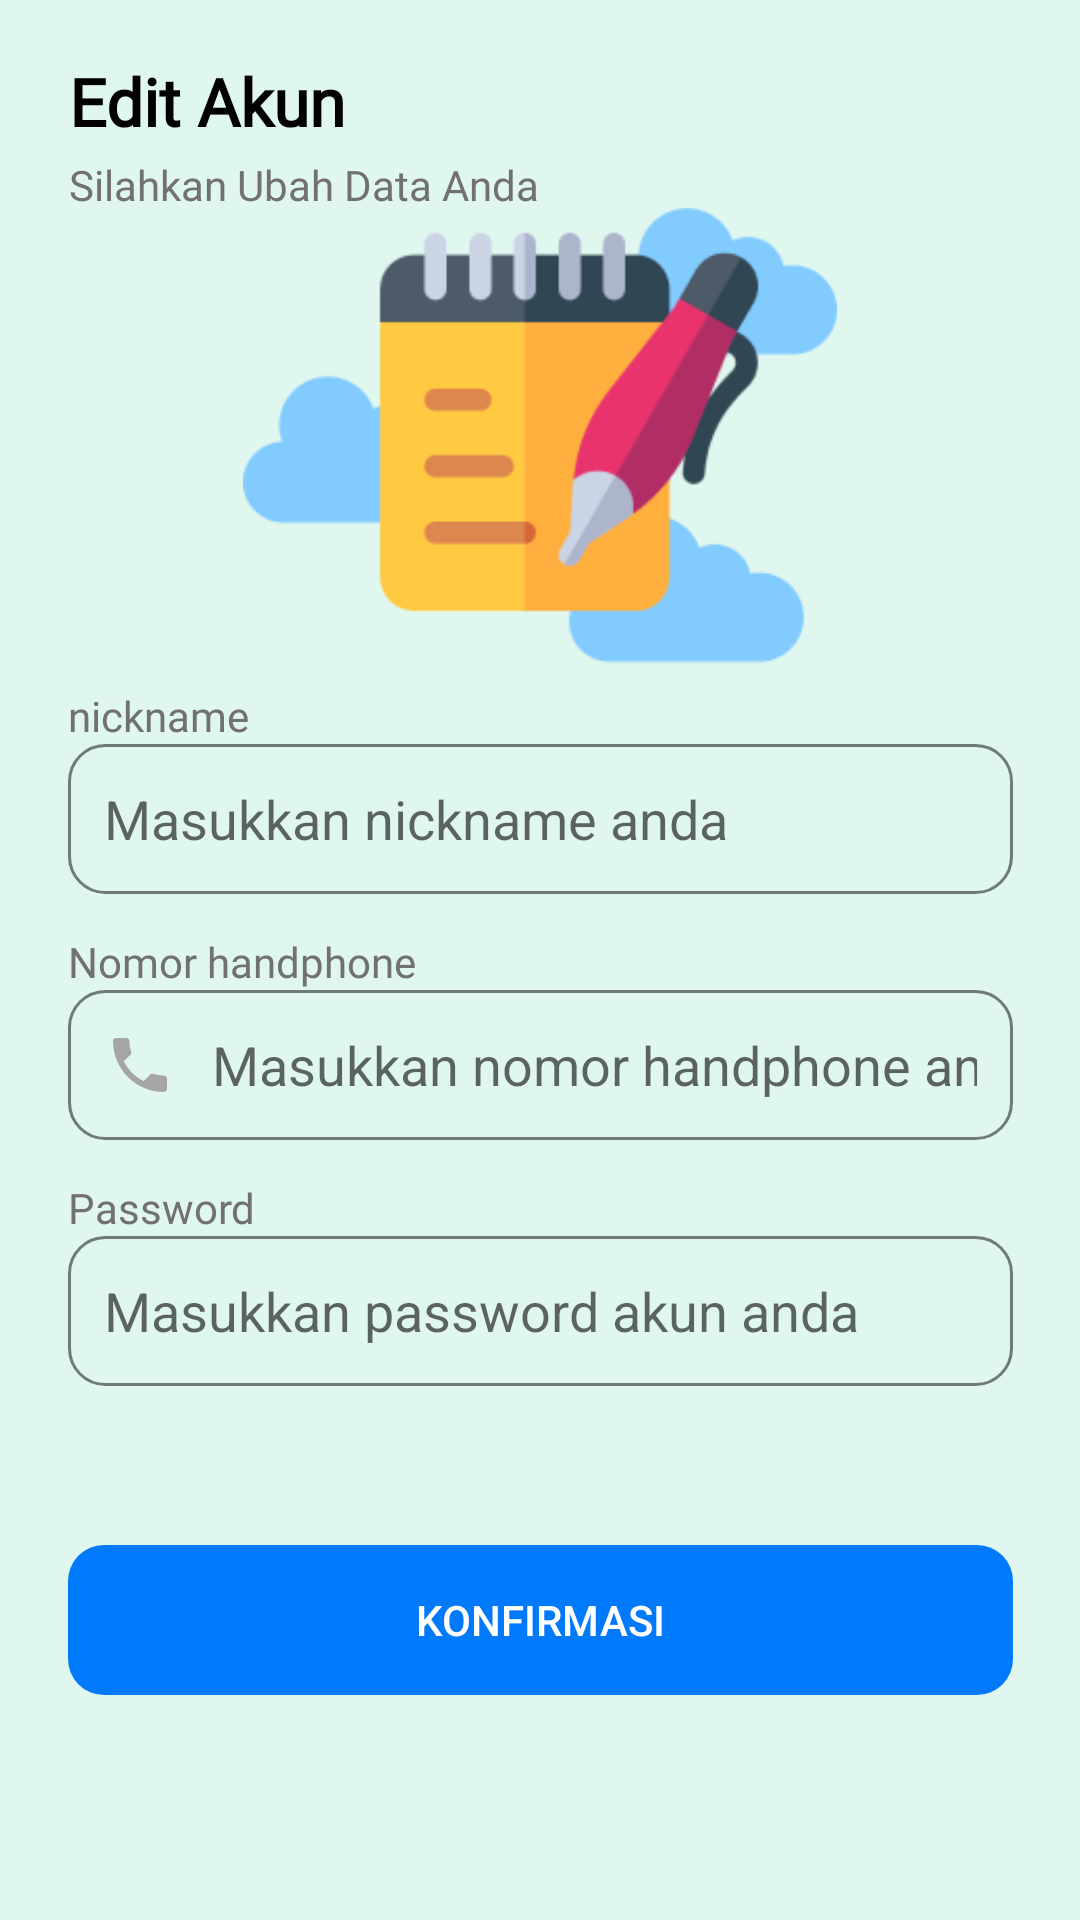

Write the Android layout XML for this screen, with the resource values it uses.
<!-- AndroidManifest.xml: application theme Theme.Catetin -->
<!-- res/layout/activity_edit_akun.xml -->
<?xml version="1.0" encoding="utf-8"?>
<androidx.constraintlayout.widget.ConstraintLayout xmlns:android="http://schemas.android.com/apk/res/android"
    xmlns:app="http://schemas.android.com/apk/res-auto"
    xmlns:tools="http://schemas.android.com/tools"
    android:layout_width="match_parent"
    android:layout_height="match_parent"
    android:background="@color/hijau_bg"
    tools:context=".RegisterActivity"
    tools:ignore="Autofill">

    <EditText
        android:id="@+id/et_login"
        android:layout_width="315dp"
        android:layout_height="50dp"
        android:layout_marginBottom="32dp"
        android:background="@drawable/custom_edit_text_rounded"
        android:drawableStart="@drawable/custom_person_icon"
        android:drawablePadding="12dp"
        android:hint="@string/et_nickname_hint"
        android:inputType="textEmailAddress"
        android:paddingStart="12dp"
        android:paddingEnd="12dp"
        app:layout_constraintBottom_toTopOf="@+id/et_nomor"
        app:layout_constraintEnd_toEndOf="parent"
        app:layout_constraintStart_toStartOf="parent" />

    <EditText
        android:id="@+id/et_nomor"
        android:layout_width="315dp"
        android:layout_height="50dp"
        android:layout_marginBottom="32dp"
        android:background="@drawable/custom_edit_text_rounded"
        android:drawableStart="@drawable/custom_phone_icon"
        android:drawablePadding="12dp"
        android:hint="@string/et_nomor_hint"
        android:inputType="textEmailAddress"
        android:paddingStart="12dp"
        android:paddingEnd="12dp"
        app:layout_constraintBottom_toTopOf="@+id/et_pass"
        app:layout_constraintEnd_toEndOf="parent"
        app:layout_constraintStart_toStartOf="parent" />

    <EditText
        android:id="@+id/et_pass"
        android:layout_width="315dp"
        android:layout_height="50dp"
        android:layout_marginBottom="53dp"
        android:background="@drawable/custom_edit_text_rounded"
        android:drawableStart="@drawable/custom_lock_icon"
        android:drawablePadding="12dp"
        android:hint="@string/et_pass_hint"
        android:inputType="textPassword"
        android:paddingStart="12dp"
        android:paddingEnd="12dp"
        app:layout_constraintBottom_toTopOf="@+id/login"
        app:layout_constraintEnd_toEndOf="parent"
        app:layout_constraintStart_toStartOf="parent" />

    <TextView
        android:layout_width="wrap_content"
        android:layout_height="wrap_content"
        android:layout_marginStart="23dp"
        android:layout_marginTop="19dp"
        android:fontFamily="@font/poppins"
        android:text="@string/edit_akun"
        android:textColor="@color/black"
        android:textSize="22sp"
        android:textStyle="bold"
        app:layout_constraintStart_toStartOf="parent"
        app:layout_constraintTop_toTopOf="parent" />

    <TextView
        android:id="@+id/textView2"
        android:layout_width="wrap_content"
        android:layout_height="wrap_content"
        android:layout_marginStart="23dp"
        android:layout_marginTop="52dp"
        android:fontFamily="@font/poppins"
        android:text="@string/edit_akun_desc"
        android:textColor="@color/abuabu"
        android:textSize="14sp"
        android:textStyle="normal"
        app:layout_constraintStart_toStartOf="parent"
        app:layout_constraintTop_toTopOf="parent" />

    <TextView
        android:id="@+id/textView4"
        android:layout_width="wrap_content"
        android:layout_height="wrap_content"
        android:fontFamily="@font/poppins"
        android:text="@string/Nickname"
        android:textColor="@color/abuabu"
        android:textSize="14sp"
        android:textStyle="normal"
        app:layout_constraintBottom_toTopOf="@+id/et_login"
        app:layout_constraintStart_toStartOf="@+id/et_login" />

    <TextView
        android:id="@+id/textView5"
        android:layout_width="wrap_content"
        android:layout_height="wrap_content"
        android:fontFamily="@font/poppins"
        android:text="@string/nomor_handphone"
        android:textColor="@color/abuabu"
        android:textSize="14sp"
        android:textStyle="normal"
        app:layout_constraintBottom_toTopOf="@+id/et_nomor"
        app:layout_constraintStart_toStartOf="@+id/et_nomor" />

    <TextView
        android:layout_width="wrap_content"
        android:layout_height="wrap_content"
        android:fontFamily="@font/poppins"
        android:text="@string/password"
        android:textColor="@color/abuabu"
        android:textSize="14sp"
        android:textStyle="normal"
        app:layout_constraintBottom_toTopOf="@+id/et_pass"
        app:layout_constraintStart_toStartOf="@+id/et_pass" />

    <ImageView
        android:id="@+id/imageView"
        android:layout_width="0dp"
        android:layout_height="0dp"
        android:src="@drawable/logo_awan"
        app:layout_constraintBottom_toTopOf="@+id/et_login"
        app:layout_constraintEnd_toEndOf="parent"
        app:layout_constraintHeight_percent="0.55"
        app:layout_constraintStart_toStartOf="parent"
        app:layout_constraintTop_toBottomOf="@+id/textView2"
        app:layout_constraintWidth_percent="0.55"
        tools:ignore="ContentDescription" />


    <androidx.cardview.widget.CardView
        android:id="@+id/cardView"
        android:layout_width="wrap_content"
        android:layout_height="wrap_content"
        android:layout_marginBottom="30dp"
        app:cardBackgroundColor="#00FFFFFF"
        app:cardElevation="0dp"
        app:layout_constraintBottom_toBottomOf="parent"
        app:layout_constraintEnd_toEndOf="parent"
        app:layout_constraintStart_toStartOf="parent">

    </androidx.cardview.widget.CardView>

    <Button
        android:id="@+id/login"
        android:layout_width="315dp"
        android:layout_height="50dp"
        android:layout_marginBottom="45dp"
        android:background="@drawable/btn_blue"
        android:foreground="?android:attr/selectableItemBackground"
        android:stateListAnimator="@null"
        android:text="@string/konfirmasi"
        android:textAllCaps="false"
        android:textColor="@color/white"
        app:backgroundTint="@null"
        app:layout_constraintBottom_toTopOf="@+id/cardView"
        app:layout_constraintEnd_toEndOf="parent"
        app:layout_constraintStart_toStartOf="parent" />


</androidx.constraintlayout.widget.ConstraintLayout>
<!-- resources referenced by this layout -->
<resources>
  <color name="abuabu">#717171</color>
  <color name="black">#FF000000</color>
  <color name="hijau_bg">#E0F7EF</color>
  <color name="white">#FFFFFFFF</color>
  <!-- drawable btn_blue (drawable) -->
  <?xml version="1.0" encoding="utf-8"?>
  <shape xmlns:android="http://schemas.android.com/apk/res/android"
      android:shape="rectangle">
  
      <solid android:color="@color/biru_bt"/>
      <corners android:radius="12dp"/>
  
  
  </shape>
  <!-- drawable custom_lock_icon (drawable) -->
  <?xml version="1.0" encoding="utf-8"?>
  <selector xmlns:android="http://schemas.android.com/apk/res/android">
      
      <item android:drawable="@drawable/ic_lock_focused" android:state_focused="true" />
  
      
      <item android:drawable="@drawable/ic_lock" android:state_focused="false" />
  </selector>
  <!-- drawable custom_person_icon (drawable) -->
  <?xml version="1.0" encoding="utf-8"?>
  <selector xmlns:android="http://schemas.android.com/apk/res/android">
      
      <item android:drawable="@drawable/ic_person_focused" android:state_focused="true" />
  
      
      <item android:drawable="@drawable/ic_person" android:state_focused="false" />
  </selector>
  <!-- drawable custom_phone_icon (drawable) -->
  <?xml version="1.0" encoding="utf-8"?>
  <selector xmlns:android="http://schemas.android.com/apk/res/android">
      
      <item android:drawable="@drawable/ic_phone_focused" android:state_focused="true" />
  
      
      <item android:drawable="@drawable/ic_phone" android:state_focused="false" />
  </selector>
  <string name="Nickname">nickname</string>
  <string name="edit_akun">Edit Akun</string>
  <string name="edit_akun_desc">Silahkan Ubah Data Anda</string>
  <string name="et_nickname_hint">Masukkan nickname anda</string>
  <string name="et_nomor_hint">Masukkan nomor handphone anda</string>
  <string name="et_pass_hint">Masukkan password akun anda</string>
  <string name="konfirmasi">KONFIRMASI</string>
  <string name="nomor_handphone">Nomor handphone</string>
  <string name="password">Password</string>
  <color name="biru_bt">#0079FB</color>
  <color name="hijau_bt">#A67DDFBD</color>
  <color name="hitam50">#80000000</color>
  <!-- drawable ic_lock_focused (drawable) -->
  <vector android:height="24dp" android:tint="@color/hijau_bt"
      android:viewportHeight="24" android:viewportWidth="24"
      android:width="24dp" xmlns:android="http://schemas.android.com/apk/res/android">
      <path android:fillColor="@android:color/white" android:pathData="M18,8h-1L17,6c0,-2.76 -2.24,-5 -5,-5S7,3.24 7,6v2L6,8c-1.1,0 -2,0.9 -2,2v10c0,1.1 0.9,2 2,2h12c1.1,0 2,-0.9 2,-2L20,10c0,-1.1 -0.9,-2 -2,-2zM12,17c-1.1,0 -2,-0.9 -2,-2s0.9,-2 2,-2 2,0.9 2,2 -0.9,2 -2,2zM15.1,8L8.9,8L8.9,6c0,-1.71 1.39,-3.1 3.1,-3.1 1.71,0 3.1,1.39 3.1,3.1v2z"/>
  </vector>
  <!-- drawable ic_person_focused (drawable) -->
  <vector android:height="24dp" android:tint="@color/hijau_bt"
      android:viewportHeight="24" android:viewportWidth="24"
      android:width="24dp" xmlns:android="http://schemas.android.com/apk/res/android">
      <path android:fillColor="@android:color/white" android:pathData="M12,12c2.21,0 4,-1.79 4,-4s-1.79,-4 -4,-4 -4,1.79 -4,4 1.79,4 4,4zM12,14c-2.67,0 -8,1.34 -8,4v2h16v-2c0,-2.66 -5.33,-4 -8,-4z"/>
  </vector>
  <!-- drawable ic_phone (drawable) -->
  <vector android:height="24dp" android:tint="#A6A6A6"
      android:viewportHeight="24" android:viewportWidth="24"
      android:width="24dp" xmlns:android="http://schemas.android.com/apk/res/android">
      <path android:fillColor="@android:color/white" android:pathData="M6.62,10.79c1.44,2.83 3.76,5.14 6.59,6.59l2.2,-2.2c0.27,-0.27 0.67,-0.36 1.02,-0.24 1.12,0.37 2.33,0.57 3.57,0.57 0.55,0 1,0.45 1,1V20c0,0.55 -0.45,1 -1,1 -9.39,0 -17,-7.61 -17,-17 0,-0.55 0.45,-1 1,-1h3.5c0.55,0 1,0.45 1,1 0,1.25 0.2,2.45 0.57,3.57 0.11,0.35 0.03,0.74 -0.25,1.02l-2.2,2.2z"/>
  </vector>
  <color name="hijau_nav">#55CB95</color>
  <color name="oren">#FF4D00</color>
</resources>
